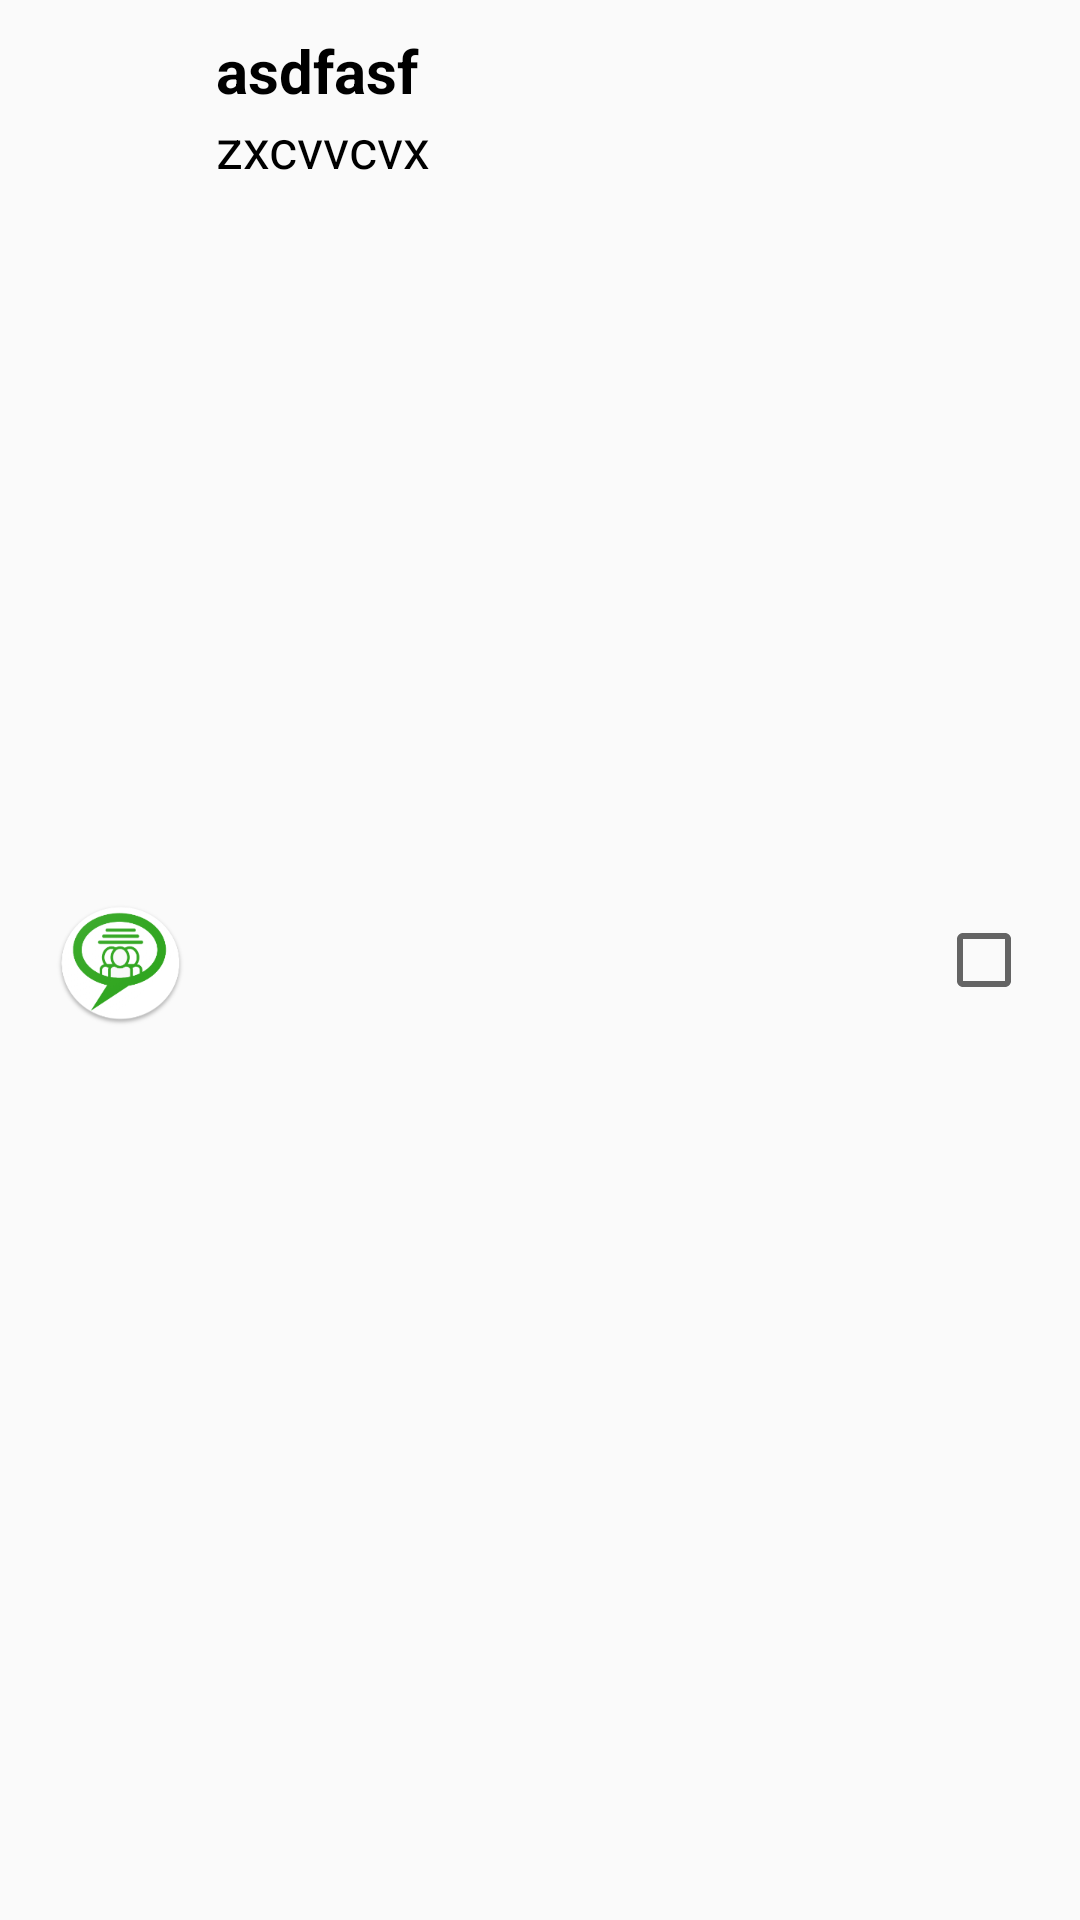

Produce the Android XML layout that renders to this screen, including the resource entries it uses.
<!-- AndroidManifest.xml: application theme MyTheme -->
<!-- res/layout/frag_cg_list_item.xml -->
<?xml version="1.0" encoding="utf-8"?>
<RelativeLayout xmlns:android="http://schemas.android.com/apk/res/android"
    android:layout_width="match_parent"
    android:layout_height="wrap_content"
    android:background="?android:attr/selectableItemBackground"
    android:clickable="true"
    android:focusable="true"
    android:orientation="vertical"
    android:paddingBottom="@dimen/row_padding_vertical"
    android:paddingLeft="@dimen/activity_horizontal_margin"
    android:paddingRight="@dimen/activity_horizontal_margin"
    android:paddingTop="@dimen/row_padding_vertical">

    <ImageView
        android:id="@+id/profileIcon"
        android:layout_width="wrap_content"
        android:layout_height="wrap_content"
        android:layout_alignParentLeft="true"
        android:layout_centerVertical="true"
        android:src="@mipmap/ic_launcher"/>
    <TextView
        android:id="@+id/name"
        android:layout_width="match_parent"
        android:layout_height="wrap_content"
        android:layout_alignParentTop="true"
        android:layout_toRightOf="@+id/profileIcon"
        android:paddingLeft="@dimen/appbar_padding_top"
        android:textColor="@android:color/black"
        android:text="asdfasf"
        android:textSize="@dimen/list_header_text"
        android:textStyle="bold" />

    <TextView
        android:id="@+id/lastChatLine"
        android:layout_width="match_parent"
        android:layout_height="wrap_content"
        android:layout_below="@id/name"
        android:layout_toRightOf="@+id/profileIcon"
        android:paddingLeft="@dimen/appbar_padding_top"
        android:text="zxcvvcvx"
        android:textSize="@dimen/frament_heading_text" />

    <CheckBox
        android:id="@+id/cg_item_checkbox"
        android:layout_width="wrap_content"
        android:layout_height="wrap_content"
        android:layout_alignParentRight="true"
        android:layout_centerVertical="true" />
    



</RelativeLayout>
<!-- resources referenced by this layout -->
<resources>
  <dimen name="activity_horizontal_margin">16dp</dimen>
  <dimen name="appbar_padding_top">8dp</dimen>
  <dimen name="frament_heading_text">18sp</dimen>
  <dimen name="list_header_text">20sp</dimen>
  <dimen name="row_padding_vertical">10dp</dimen>
  <!-- mipmap ic_launcher: png bitmap (mipmap-hdpi, 6166 bytes) -->
  <style name="MyTheme" parent="Base.MyTheme" />
  <style name="Base.MyTheme" parent="Theme.AppCompat.Light.NoActionBar">
          <item name="colorPrimary">@color/colorPrimary</item>
          <item name="colorPrimaryDark">@color/colorPrimaryDark</item>
          <item name="colorAccent">@color/colorAccent</item>
          <item name="windowActionBar">false</item>
          <item name="windowActionBarOverlay">true</item>
          <item name="windowNoTitle">true</item>
          <item name="android:windowBackground">@color/bg_light</item>
          <item name="android:textColor">@android:color/black</item>
      </style>
  <color name="colorPrimary">@color/primary500</color>
  <color name="colorPrimaryDark">@color/primary900</color>
  <color name="colorAccent">@color/primary700</color>
  <color name="bg_light">#FAFAFA</color>
  <color name="primary500">#39B14F</color>
  <color name="primary900">#33691E</color>
  <color name="primary700">#689F38</color>
</resources>
